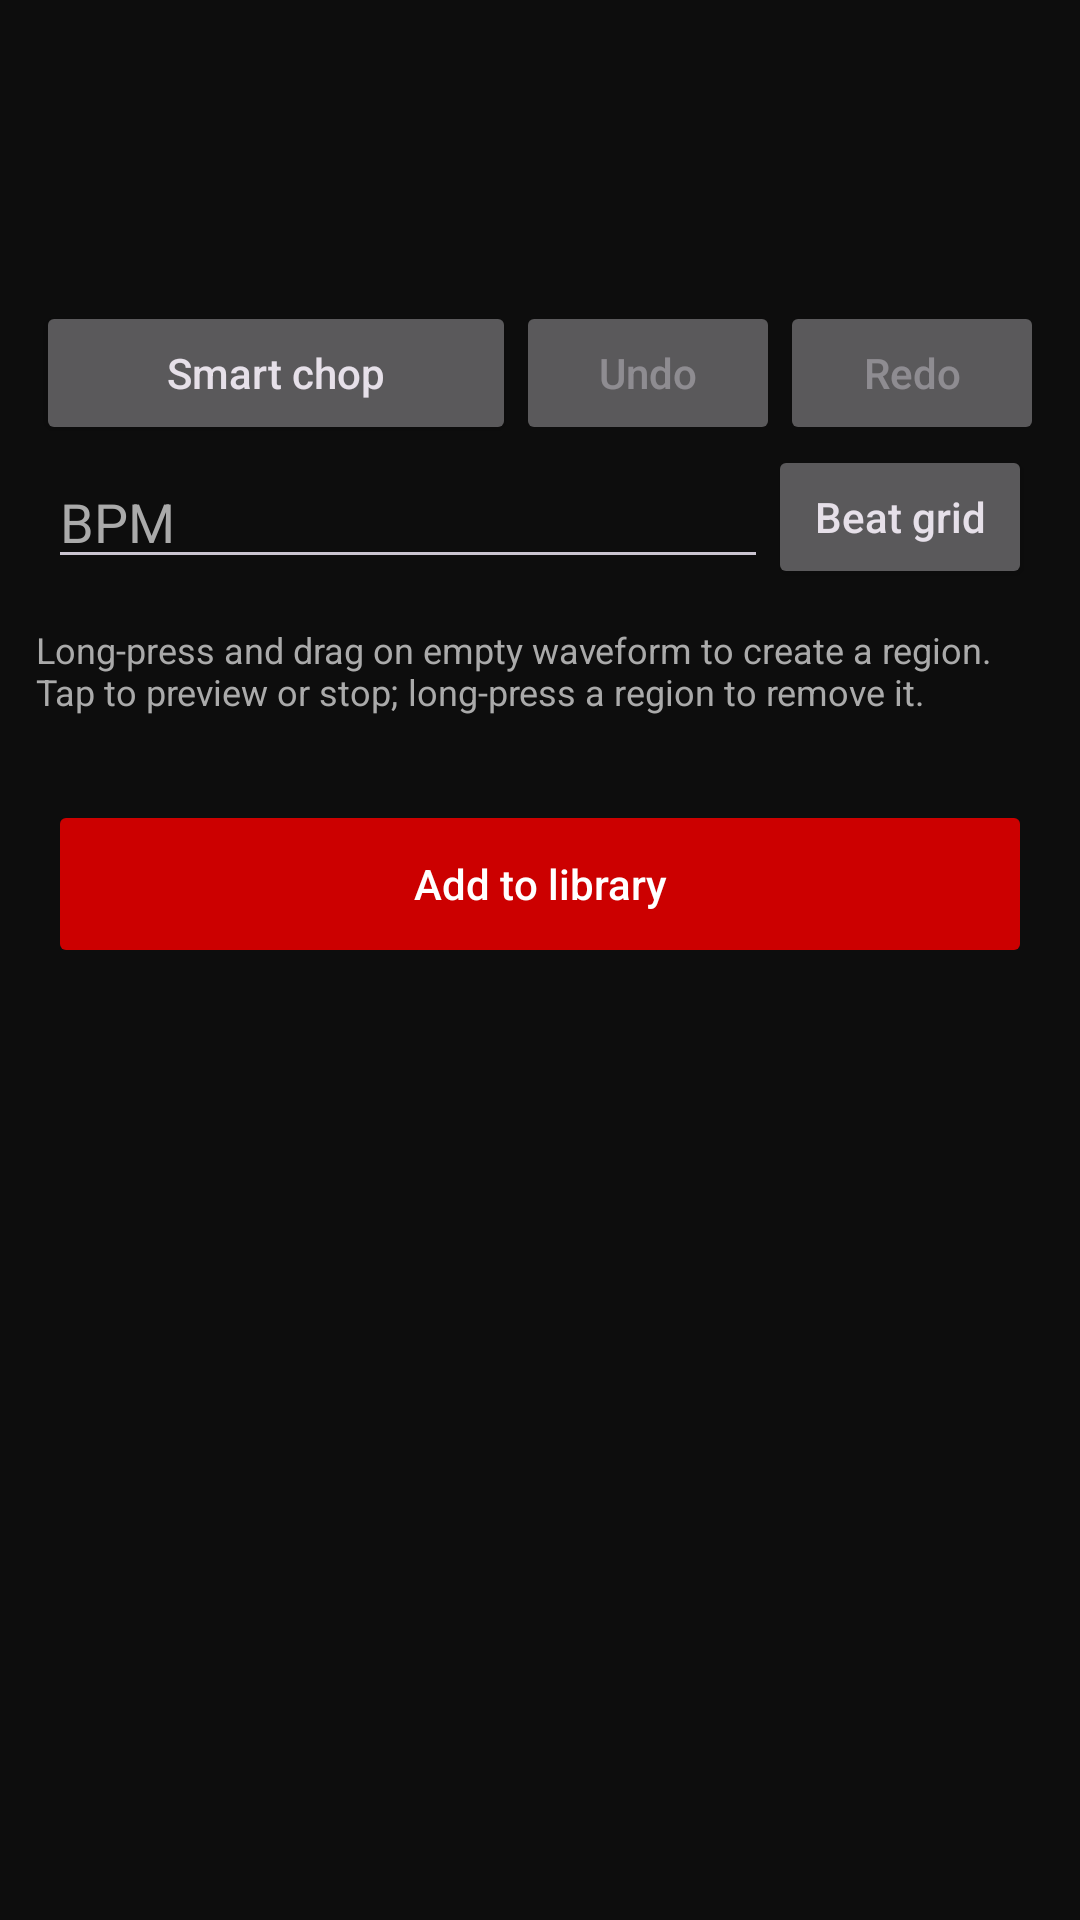

Layout XML and referenced resources for this Android screen:
<!-- AndroidManifest.xml: application theme Theme.Ytmp3 -->
<!-- res/layout/activity_sample_editor.xml -->
<?xml version="1.0" encoding="utf-8"?>
<LinearLayout xmlns:android="http://schemas.android.com/apk/res/android"
    android:layout_width="match_parent"
    android:layout_height="match_parent"
    android:orientation="vertical"
    android:background="#0D0D0D"
    android:fitsSystemWindows="true">

    <TextView
        android:id="@+id/tv_editor_title"
        android:layout_width="match_parent"
        android:layout_height="wrap_content"
        android:padding="16dp"
        android:textColor="#FFFFFF"
        android:textSize="15sp"
        android:textStyle="bold"
        android:maxLines="1"
        android:ellipsize="end" />

    <ProgressBar
        android:id="@+id/progress_extracting"
        android:layout_width="wrap_content"
        android:layout_height="wrap_content"
        android:layout_gravity="center" />

    <com.ytmp3.WaveformView
        android:id="@+id/waveform"
        android:layout_width="match_parent"
        android:layout_height="0dp"
        android:layout_weight="1"
        android:visibility="gone" />

    <LinearLayout
        android:layout_width="match_parent"
        android:layout_height="wrap_content"
        android:gravity="center_vertical"
        android:orientation="horizontal"
        android:paddingHorizontal="12dp">

        <Button
            android:id="@+id/btn_smart_chop"
            android:layout_width="0dp"
            android:layout_height="wrap_content"
            android:layout_weight="1"
            android:text="Smart chop"
            android:textAllCaps="false" />

        <Button
            android:id="@+id/btn_undo"
            android:layout_width="wrap_content"
            android:layout_height="wrap_content"
            android:enabled="false"
            android:text="Undo"
            android:textAllCaps="false" />

        <Button
            android:id="@+id/btn_redo"
            android:layout_width="wrap_content"
            android:layout_height="wrap_content"
            android:enabled="false"
            android:text="Redo"
            android:textAllCaps="false" />
    </LinearLayout>

    <LinearLayout
        android:layout_width="match_parent"
        android:layout_height="wrap_content"
        android:gravity="center_vertical"
        android:orientation="horizontal"
        android:paddingHorizontal="16dp">

        <EditText
            android:id="@+id/input_bpm"
            android:layout_width="0dp"
            android:layout_height="wrap_content"
            android:layout_weight="1"
            android:hint="BPM"
            android:imeOptions="actionDone"
            android:inputType="numberDecimal"
            android:maxLines="1"
            android:textColor="#FFFFFF"
            android:textColorHint="#AAAAAA" />

        <Button
            android:id="@+id/btn_show_grid"
            android:layout_width="wrap_content"
            android:layout_height="wrap_content"
            android:text="Beat grid"
            android:textAllCaps="false" />
    </LinearLayout>

    <TextView
        android:id="@+id/tv_region_count"
        android:layout_width="match_parent"
        android:layout_height="wrap_content"
        android:padding="12dp"
        android:textColor="#AAAAAA"
        android:textSize="12sp"
        android:text="Long-press and drag on empty waveform to create a region. Tap to preview or stop; long-press a region to remove it." />

    <Button
        android:id="@+id/btn_export"
        android:layout_width="match_parent"
        android:layout_height="56dp"
        android:layout_margin="16dp"
        android:backgroundTint="#CC0000"
            android:text="Add to library"
        android:textAllCaps="false"
        android:textColor="#FFFFFF"
        android:enabled="false" />

</LinearLayout>
<!-- resources referenced by this layout -->
<resources>
  <style name="Theme.Ytmp3" parent="Theme.Material3.Dark.NoActionBar">
          <item name="colorPrimary">#CC0000</item>
          <item name="colorOnPrimary">#FFFFFF</item>
          <item name="colorSurface">#0D0D0D</item>
          <item name="colorOnSurface">#FFFFFF</item>
          <item name="android:windowBackground">#0D0D0D</item>
          <item name="android:statusBarColor">#0D0D0D</item>
          <item name="android:navigationBarColor">#0D0D0D</item>
      </style>
</resources>
